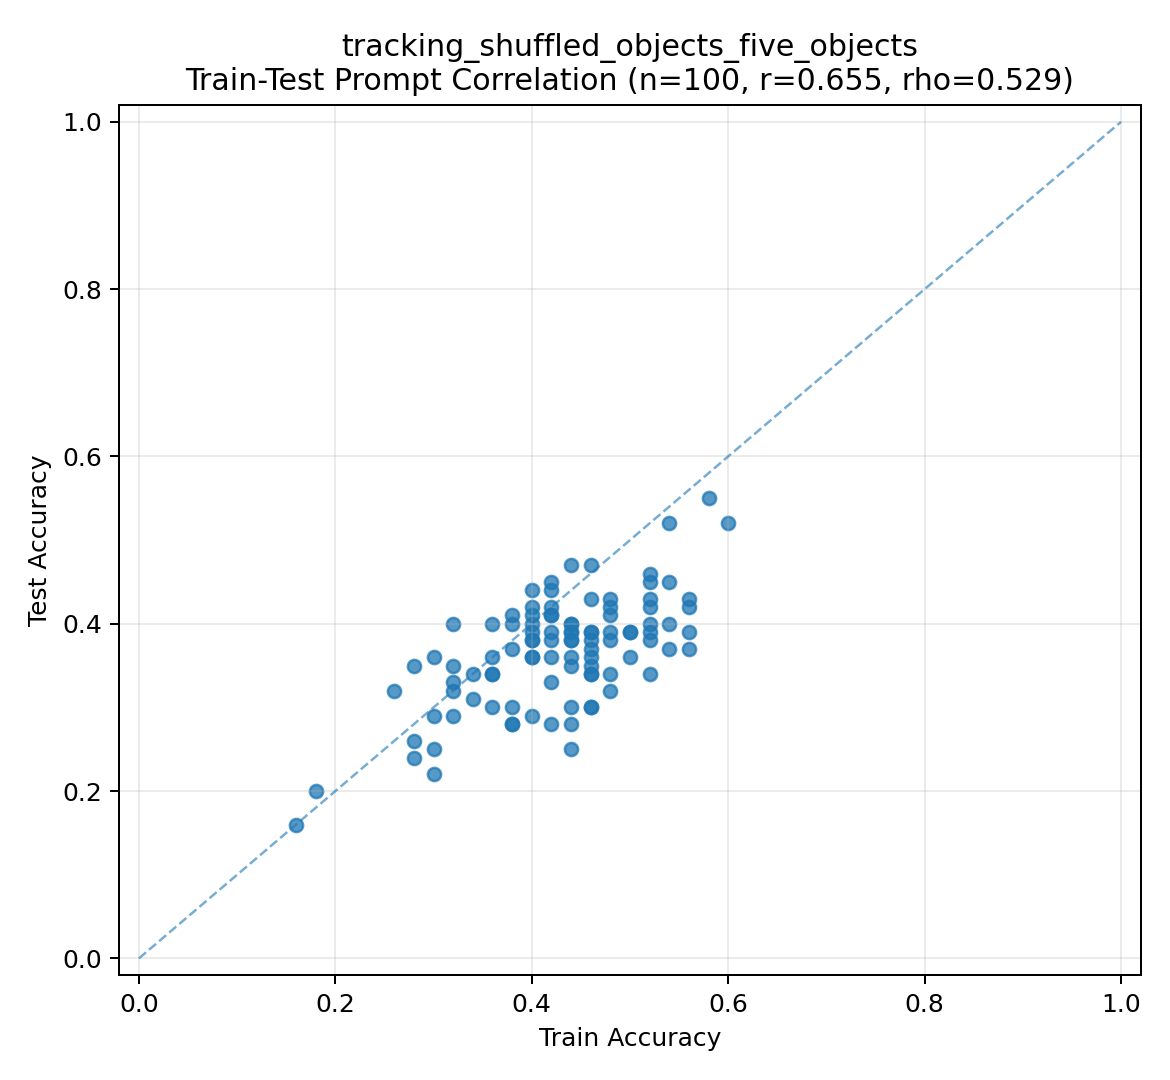

The table this chart was drawn from, first rows:
method_name, train_accuracy, test_accuracy, train_correct, train_total, test_correct, test_total, prompt
Meta-01, 0.4, 0.36, 20, 50, 36, 100, Keep track of the sequence of partner sw…
Meta-02, 0.38, 0.3, 19, 50, 30, 100, Determine the ultimate partner of each d…
Meta-03, 0.52, 0.45, 26, 50, 45, 100, Track the sequence of partner switches a…
Meta-04, 0.56, 0.43, 28, 50, 43, 100, Follow the sequence of partner switches …
Meta-05, 0.44, 0.47, 22, 50, 47, 100, Determine the final dance partner of the…
Meta-06, 0.3, 0.25, 15, 50, 25, 100, Keep track of the partners each dancer h…
Meta-07, 0.18, 0.2, 9, 50, 20, 100, Keep track of the partners each dancer h…
Meta-08, 0.4, 0.41, 20, 50, 41, 100, Determine the partner of a dancer at the…
Meta-09, 0.54, 0.37, 27, 50, 37, 100, Follow the sequence of partner switches …
Meta-10, 0.42, 0.39, 21, 50, 39, 100, Determine the final dance partner of a g…
Meta-11, 0.42, 0.33, 21, 50, 33, 100, Determine the final dance partner of a g…
Meta-12, 0.34, 0.31, 17, 50, 31, 100, Keep track of the partner changes throug…
Meta-13, 0.52, 0.42, 26, 50, 42, 100, Follow the sequence of partner swaps to …
Meta-14, 0.46, 0.34, 23, 50, 34, 100, Determine the final partner of a given d…
Meta-15, 0.44, 0.3, 22, 50, 30, 100, Keep track of the sequence of partner sw…
Meta-16, 0.38, 0.37, 19, 50, 37, 100, After analyzing the input/output example…
Meta-17, 0.42, 0.45, 21, 50, 45, 100, Keep track of the sequence of partner sw…
Meta-18, 0.46, 0.38, 23, 50, 38, 100, Follow the sequence of partner switches …
Meta-19, 0.36, 0.34, 18, 50, 34, 100, After analyzing the input/output example…
Meta-20, 0.42, 0.44, 21, 50, 44, 100, Determine the final dance partner of the…
Meta-21, 0.4, 0.36, 20, 50, 36, 100, At the end of the dance, Alice is dancin…
Meta-22, 0.5, 0.39, 25, 50, 39, 100, Determine the final dance partner of a g…
Meta-23, 0.46, 0.34, 23, 50, 34, 100, Track the sequence of partner switches t…
Meta-24, 0.48, 0.38, 24, 50, 38, 100, Follow the sequence of partner switches …
Meta-25, 0.46, 0.3, 23, 50, 30, 100, Determine the final partner of each danc…
Meta-26, 0.44, 0.35, 22, 50, 35, 100, Determine the final partner of each danc…
Meta-27, 0.38, 0.41, 19, 50, 41, 100, Keep track of the sequence of partner sw…
Meta-28, 0.52, 0.39, 26, 50, 39, 100, Track the sequence of partner changes an…
Meta-29, 0.48, 0.43, 24, 50, 43, 100, Determine the final partner of a given d…
Meta-30, 0.28, 0.26, 14, 50, 26, 100, Determine the partner of the person who …
Meta-31, 0.4, 0.39, 20, 50, 39, 100, Identify the final partner of the person…
Meta-32, 0.46, 0.3, 23, 50, 30, 100, At the end of the dance, identify the or…
Meta-33, 0.46, 0.35, 23, 50, 35, 100, Track the sequence of partner switches t…
Meta-34, 0.56, 0.39, 28, 50, 39, 100, Follow the sequence of partner changes t…
Meta-35, 0.32, 0.32, 16, 50, 32, 100, At the end of the dance, who is each dan…
Meta-36, 0.48, 0.32, 24, 50, 32, 100, After each partner switch, identify the …
Meta-37, 0.44, 0.39, 22, 50, 39, 100, Determine the final dance partner of the…
Meta-38, 0.44, 0.36, 22, 50, 36, 100, Follow the sequence of partner swaps to …
Meta-39, 0.52, 0.38, 26, 50, 38, 100, Follow the sequence of partner switches …
Meta-40, 0.3, 0.29, 15, 50, 29, 100, Track the sequence of partner switches f…
Meta-41, 0.42, 0.38, 21, 50, 38, 100, Keep track of the partners each dancer i…
Meta-42, 0.46, 0.39, 23, 50, 39, 100, Track the sequence of partner changes an…
Meta-43, 0.42, 0.42, 21, 50, 42, 100, Determine the final dance partner of a s…
Meta-44, 0.56, 0.37, 28, 50, 37, 100, Follow the sequence of partner switches …
Meta-45, 0.46, 0.37, 23, 50, 37, 100, Track the sequence of partner changes an…
Meta-46, 0.58, 0.55, 29, 50, 55, 100, After each partner switch, keep track of…
Meta-47, 0.42, 0.36, 21, 50, 36, 100, Determine the final partner of a specifi…
Meta-48, 0.32, 0.33, 16, 50, 33, 100, Keep track of the partners each dancer h…
Meta-49, 0.4, 0.42, 20, 50, 42, 100, Determine the final partner of a given d…
Meta-50, 0.38, 0.28, 19, 50, 28, 100, Keep track of the partners each dancer h…
Meta-51, 0.44, 0.38, 22, 50, 38, 100, Follow the sequence of partner switches …
Meta-52, 0.46, 0.36, 23, 50, 36, 100, Identify the final partner of the dancer…
Meta-53, 0.44, 0.28, 22, 50, 28, 100, Track the sequence of partner switches a…
Meta-54, 0.56, 0.42, 28, 50, 42, 100, Follow the sequence of partner changes t…
Meta-55, 0.3, 0.36, 15, 50, 36, 100, Determine the final partner of each danc…
Meta-56, 0.4, 0.4, 20, 50, 40, 100, Determine the final dance partner of a g…
Meta-57, 0.4, 0.38, 20, 50, 38, 100, Track the sequence of partner switches f…
Meta-58, 0.46, 0.47, 23, 50, 47, 100, Keep track of the partner changes and de…
Meta-59, 0.42, 0.41, 21, 50, 41, 100, Track the sequence of partner switches a…
Meta-60, 0.54, 0.45, 27, 50, 45, 100, Follow the sequence of partner switches …
... 40 more rows
